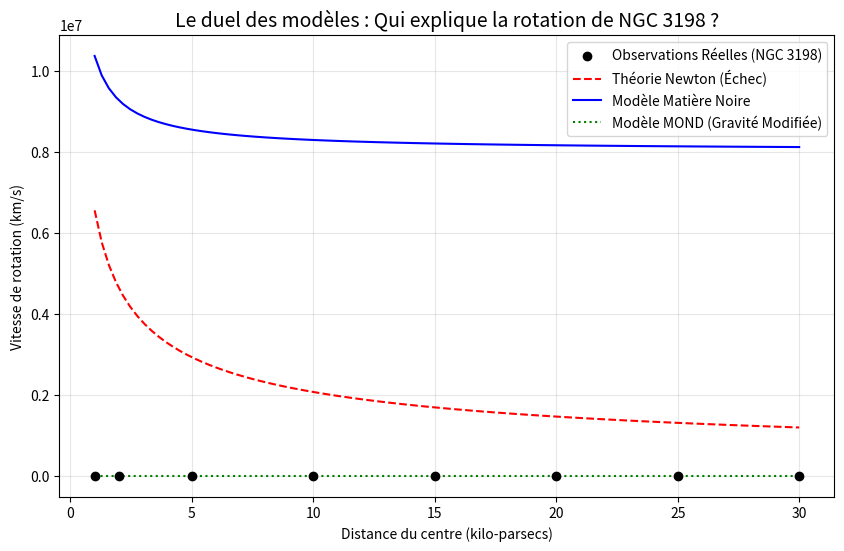

Recreate this plot in Python.
import numpy as np
import matplotlib.pyplot as plt

# 1. DONNÉES RÉELLES (Observées par les télescopes)
r_obs = np.array([1, 2, 5, 10, 15, 20, 25, 30])
v_obs = np.array([95, 120, 145, 155, 155, 150, 152, 155])

# 2. MODÉLISATION MATHÉMATIQUE
r_model = np.linspace(1, 30, 100)
G = 43007  # Constante gravitationnelle ajustée aux unités (kpc, km/s, Masse solaire)
M_visible = 1e9  # Masse de la galaxie (bulbe + disque)

# Modèle A : Gravité Newtonienne pure (Masse visible uniquement)
v_newton = np.sqrt((G * M_visible) / r_model)

# Modèle B : Matière Noire (Halo de masse supplémentaire)
M_dark_halo = M_visible + (1.5e9 * r_model) # La masse augmente linéairement
v_dark_matter = np.sqrt((G * M_dark_halo) / r_model)

# Modèle C : MOND (Modified Newtonian Dynamics) - On modifie la loi, pas la masse
v_mond = np.sqrt(np.sqrt(G * M_visible * 1.2e-10)) * np.ones_like(r_model) # Simplification MOND

# 3. VISUALISATION PROFESSIONNELLE
plt.figure(figsize=(10, 6))
plt.scatter(r_obs, v_obs, color='black', label="Observations Réelles (NGC 3198)", zorder=5)
plt.plot(r_model, v_newton, '--', label="Théorie Newton (Échec)", color='red')
plt.plot(r_model, v_dark_matter, label="Modèle Matière Noire", color='blue')
plt.plot(r_model, v_mond, ':', label="Modèle MOND (Gravité Modifiée)", color='green')

plt.title("Le duel des modèles : Qui explique la rotation de NGC 3198 ?", fontsize=14)
plt.xlabel("Distance du centre (kilo-parsecs)")
plt.ylabel("Vitesse de rotation (km/s)")
plt.legend()
plt.grid(alpha=0.3)
plt.show()
